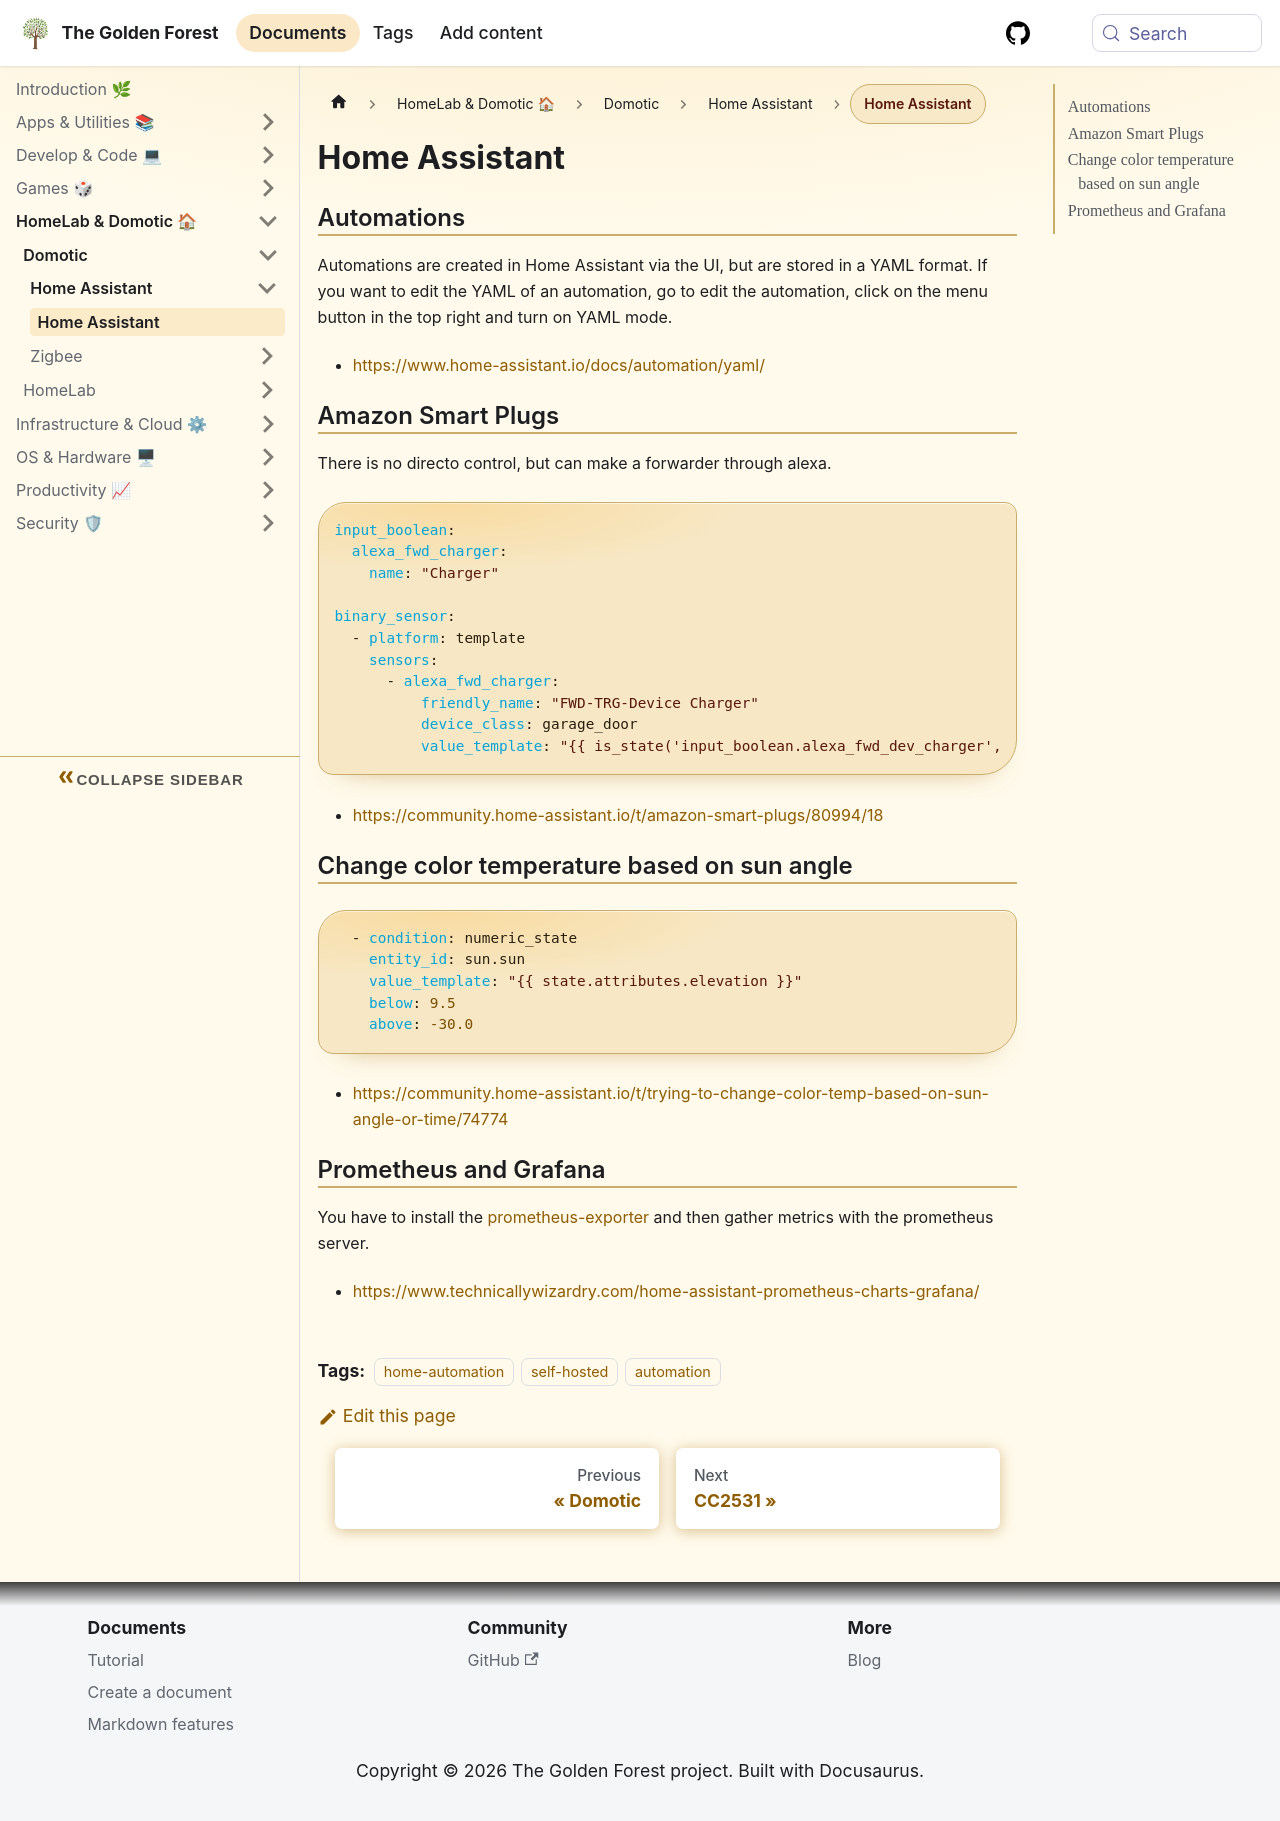

repository: sdelrio/golden-forest · page: pr-preview/pr-388/docs/Homelab-Domotic/Domotic/HomeAssistant/home-assistant/index.html · generator: docusaurus

---
tags: [home-automation, self-hosted, automation]
---

# Home Assistant

## Automations

Automations are created in Home Assistant via the UI, but are stored in a YAML format. If you want to edit the YAML of an automation, go to edit the automation, click on the menu button in the top right and turn on YAML mode.

* [https://www.home-assistant.io/docs/automation/yaml/](https://www.home-assistant.io/docs/automation/yaml/)


## Amazon Smart Plugs

There is no directo control, but can make a forwarder through alexa.

```yaml
input_boolean:
  alexa_fwd_charger:
    name: "Charger"

binary_sensor:
  - platform: template
    sensors:
      - alexa_fwd_charger:
          friendly_name: "FWD-TRG-Device Charger"
          device_class: garage_door
          value_template: "{{ is_state('input_boolean.alexa_fwd_dev_charger', 'on') }}"
```

* [https://community.home-assistant.io/t/amazon-smart-plugs/80994/18](https://community.home-assistant.io/t/amazon-smart-plugs/80994/18)

## Change color temperature based on sun angle

```yaml
  - condition: numeric_state
    entity_id: sun.sun
    value_template: "{{ state.attributes.elevation }}"
    below: 9.5
    above: -30.0
```

* [https://community.home-assistant.io/t/trying-to-change-color-temp-based-on-sun-angle-or-time/74774](https://community.home-assistant.io/t/trying-to-change-color-temp-based-on-sun-angle-or-time/74774)

## Prometheus and Grafana

You have to install the [prometheus-exporter](https://www.home-assistant.io/integrations/prometheus/) and then gather metrics with the prometheus server.

* [https://www.technicallywizardry.com/home-assistant-prometheus-charts-grafana/](https://www.technicallywizardry.com/home-assistant-prometheus-charts-grafana/)
